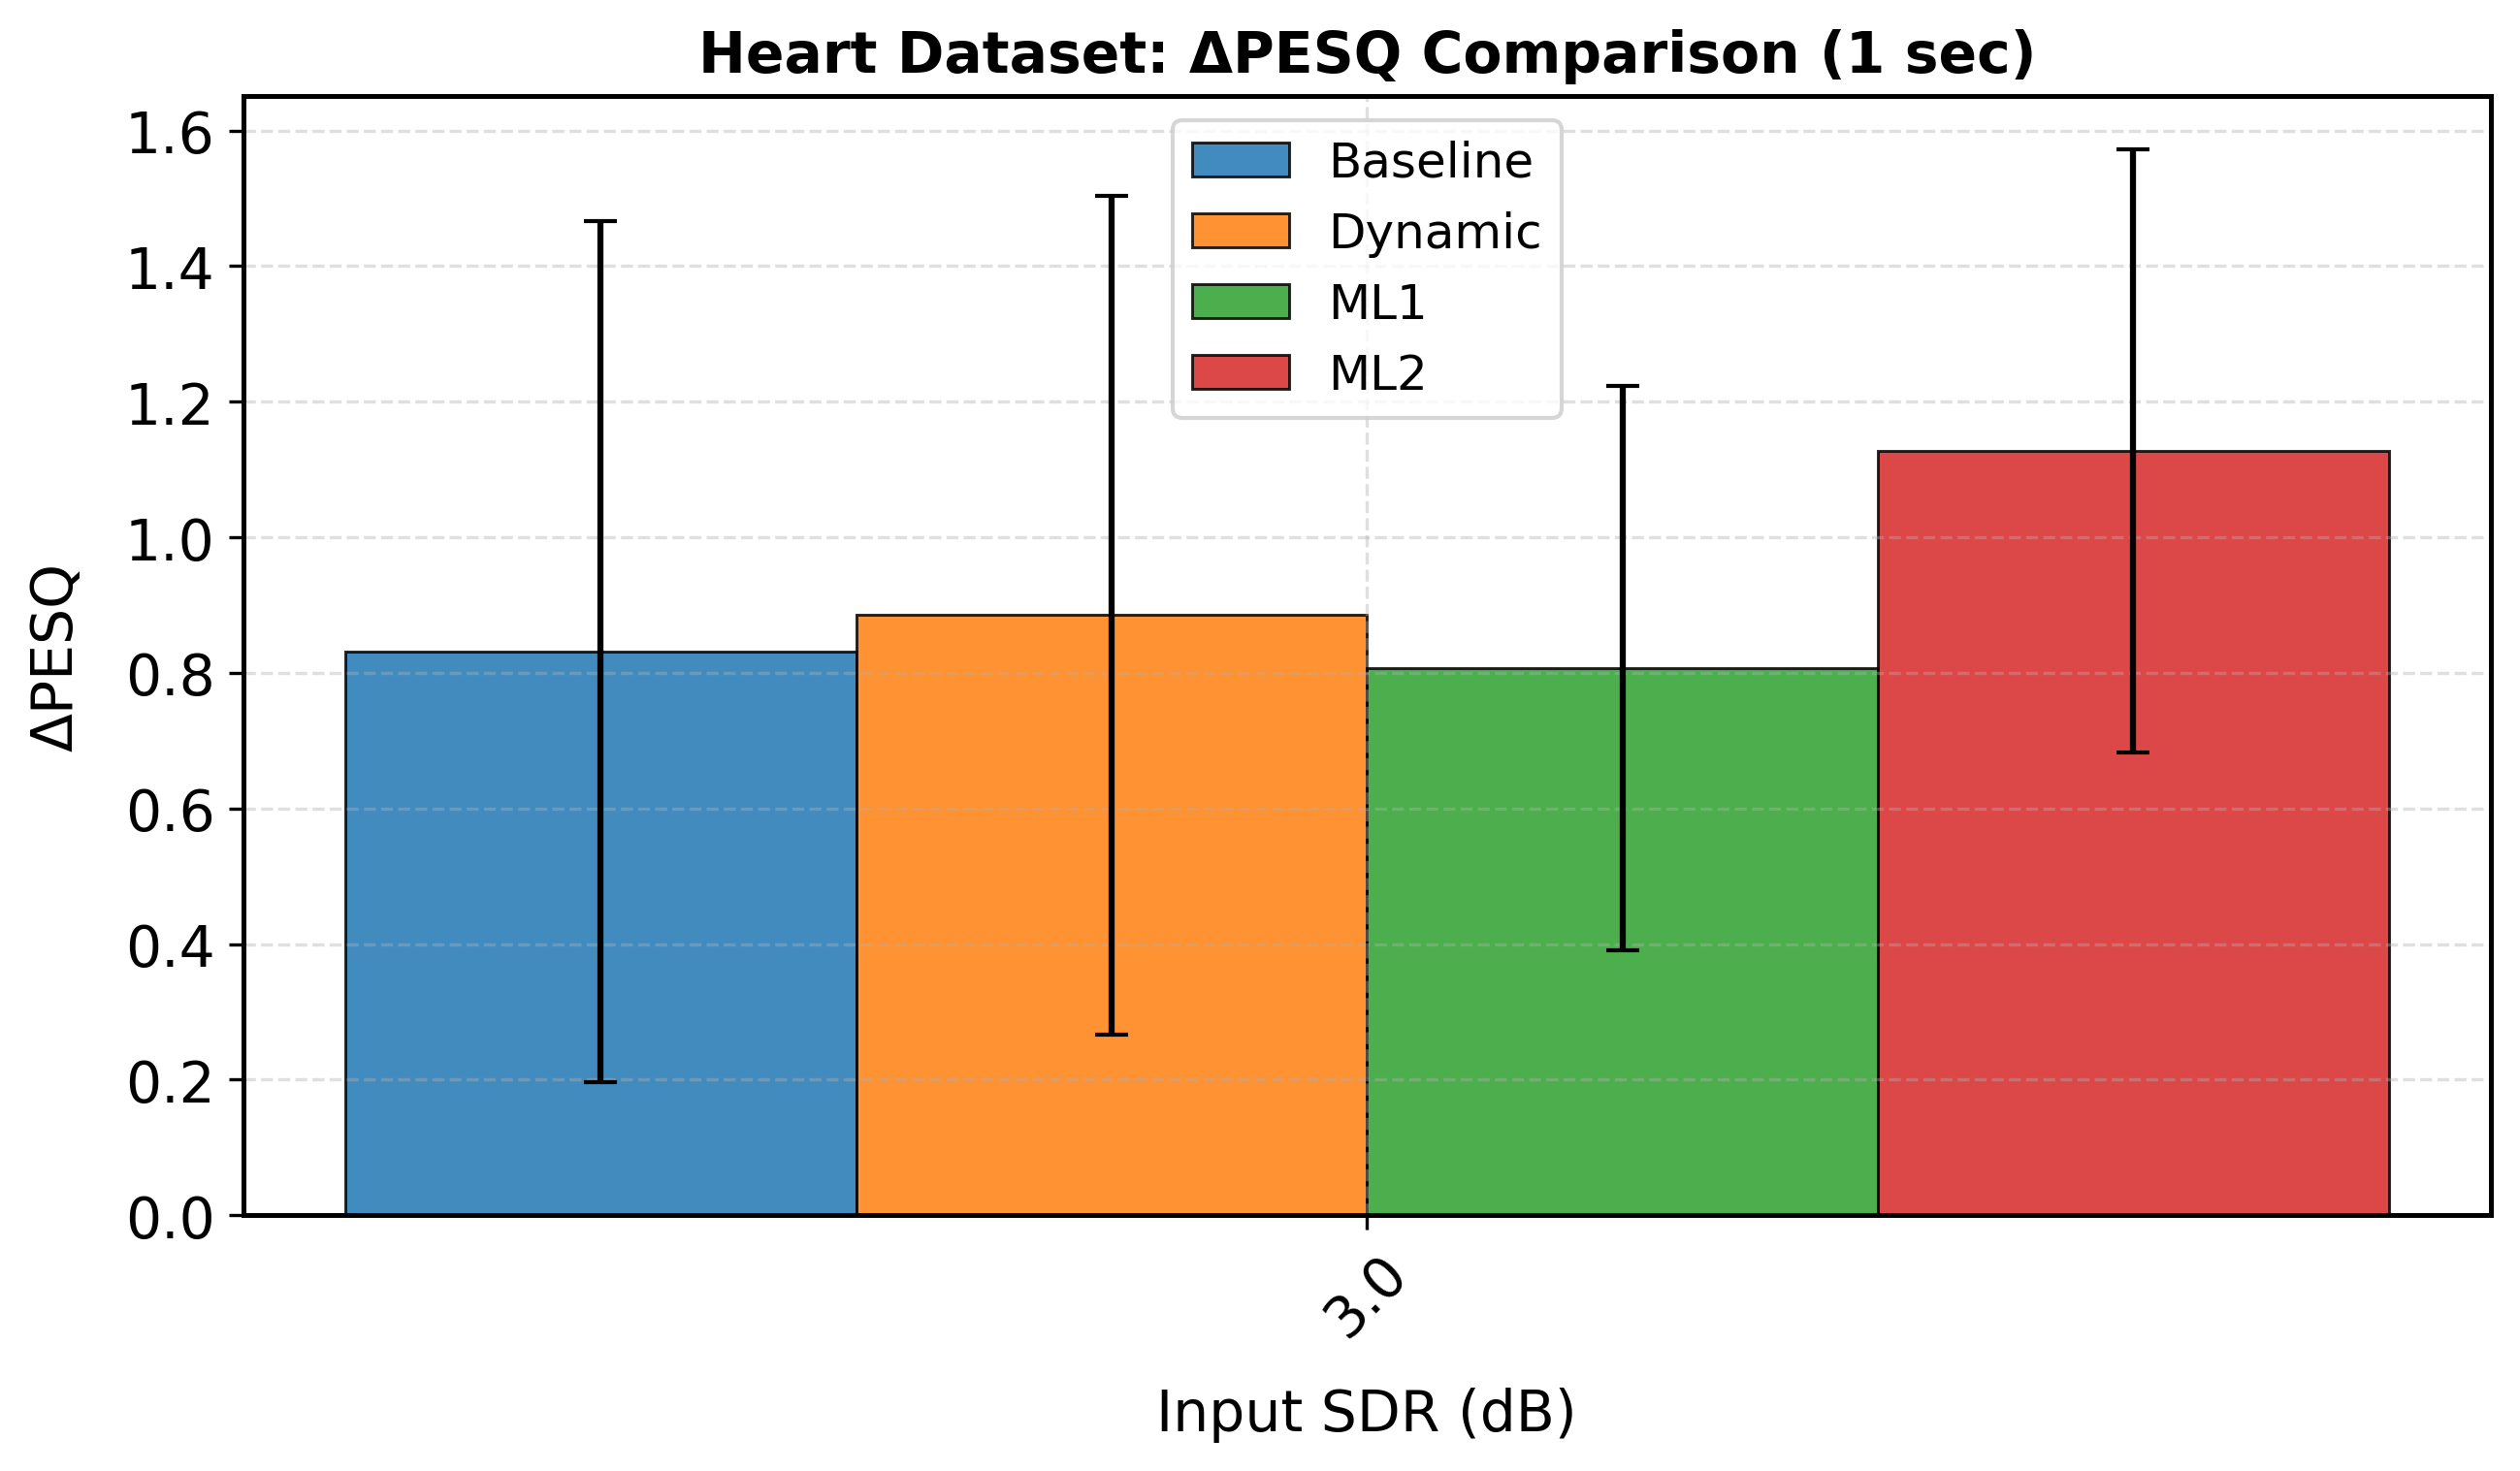

The table this chart was drawn from, first rows:
sdr_orig_rounded, mean, std, Model, Duration, Metric
3.0, 0.8317, 0.635, Baseline, 1.0, delta_pesq
3.0, 0.8851, 0.619, Dynamic, 1.0, delta_pesq
3.0, 0.8076, 0.4161, ML1, 1.0, delta_pesq
3.0, 1.128, 0.4446, ML2, 1.0, delta_pesq
